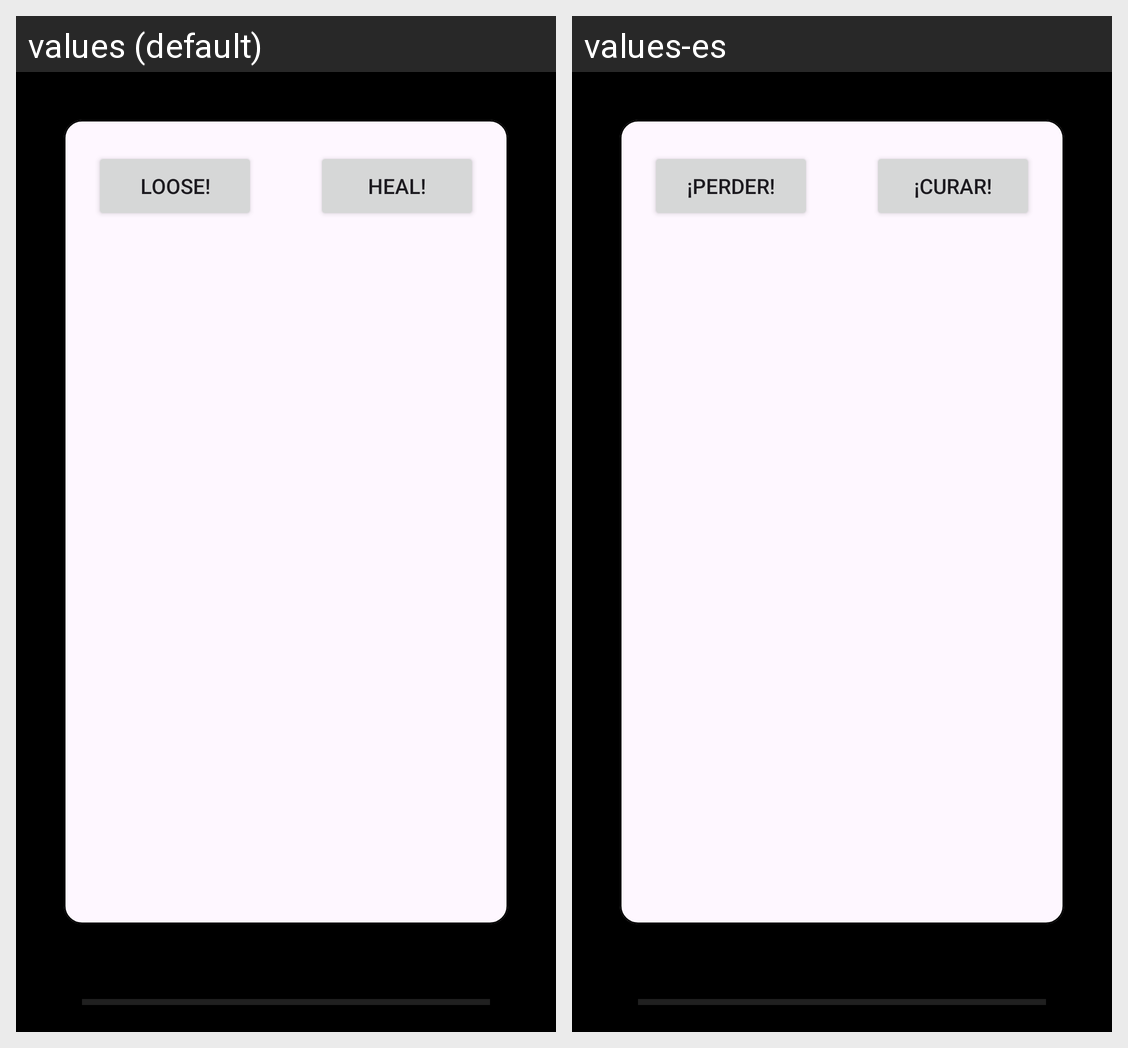

Here is an Android app screen in its default locale and in the app's own translations. Write out the translated-string differences for the strings that appear on this screen.
Android screen res/layout/fragment_hero_details.xml rendered under 2 locales, left to right: values (default), values-es. Device: Nexus 5 (rendered at 1080×1920; each locale shown at half size, 540×960, under a caption strip naming it); theme Theme.PracticaFundamentosAndroid.
Strings drawn on this screen, with the default value and each locale's value (text and hints the layout hard-codes, and strings that could not be matched under every locale, appear in the picture but are not listed):

receive_damage
  values: Loose!
  values-es: ¡Perder!

receive_heal
  values: Heal!
  values-es: ¡Curar!
